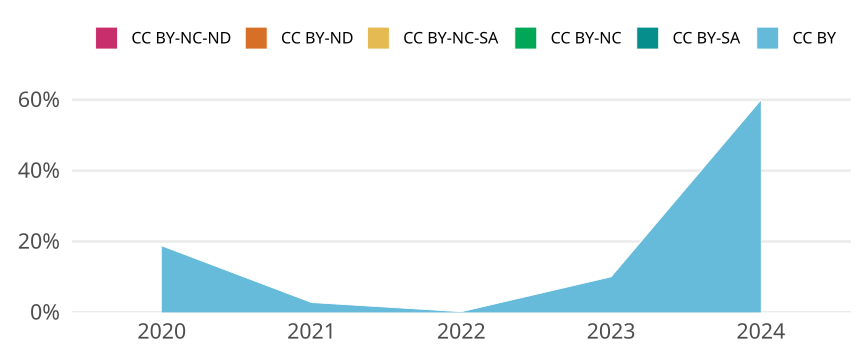

The file beside this chart, header and first rows:
cr_year, cc, cc_total, jn_all, prop
2020, CC BY, 448, 2386, 0.1878
2020, CC BY-SA, 0, NA, 0
2020, CC BY-NC, 0, NA, 0
2020, CC BY-NC-SA, 0, NA, 0
2020, CC BY-ND, 0, NA, 0
2020, CC BY-NC-ND, 0, NA, 0
2021, CC BY, 61, 2202, 0.0277
2021, CC BY-SA, 0, NA, 0
2021, CC BY-NC, 0, NA, 0
2021, CC BY-NC-SA, 0, NA, 0
2021, CC BY-ND, 0, NA, 0
2021, CC BY-NC-ND, 0, NA, 0
2022, CC BY, 4, 2125, 0.001882
2022, CC BY-SA, 0, NA, 0
2022, CC BY-NC, 0, NA, 0
2022, CC BY-NC-SA, 0, NA, 0
2022, CC BY-ND, 0, NA, 0
2022, CC BY-NC-ND, 0, NA, 0
2023, CC BY, 203, 2022, 0.1004
2023, CC BY-SA, 0, NA, 0
2023, CC BY-NC, 0, NA, 0
2023, CC BY-NC-SA, 0, NA, 0
2023, CC BY-ND, 0, NA, 0
2023, CC BY-NC-ND, 0, NA, 0
2024, CC BY, 979, 1634, 0.5991
2024, CC BY-SA, 0, NA, 0
2024, CC BY-NC, 0, NA, 0
2024, CC BY-NC-SA, 0, NA, 0
2024, CC BY-ND, 0, NA, 0
2024, CC BY-NC-ND, 0, NA, 0
